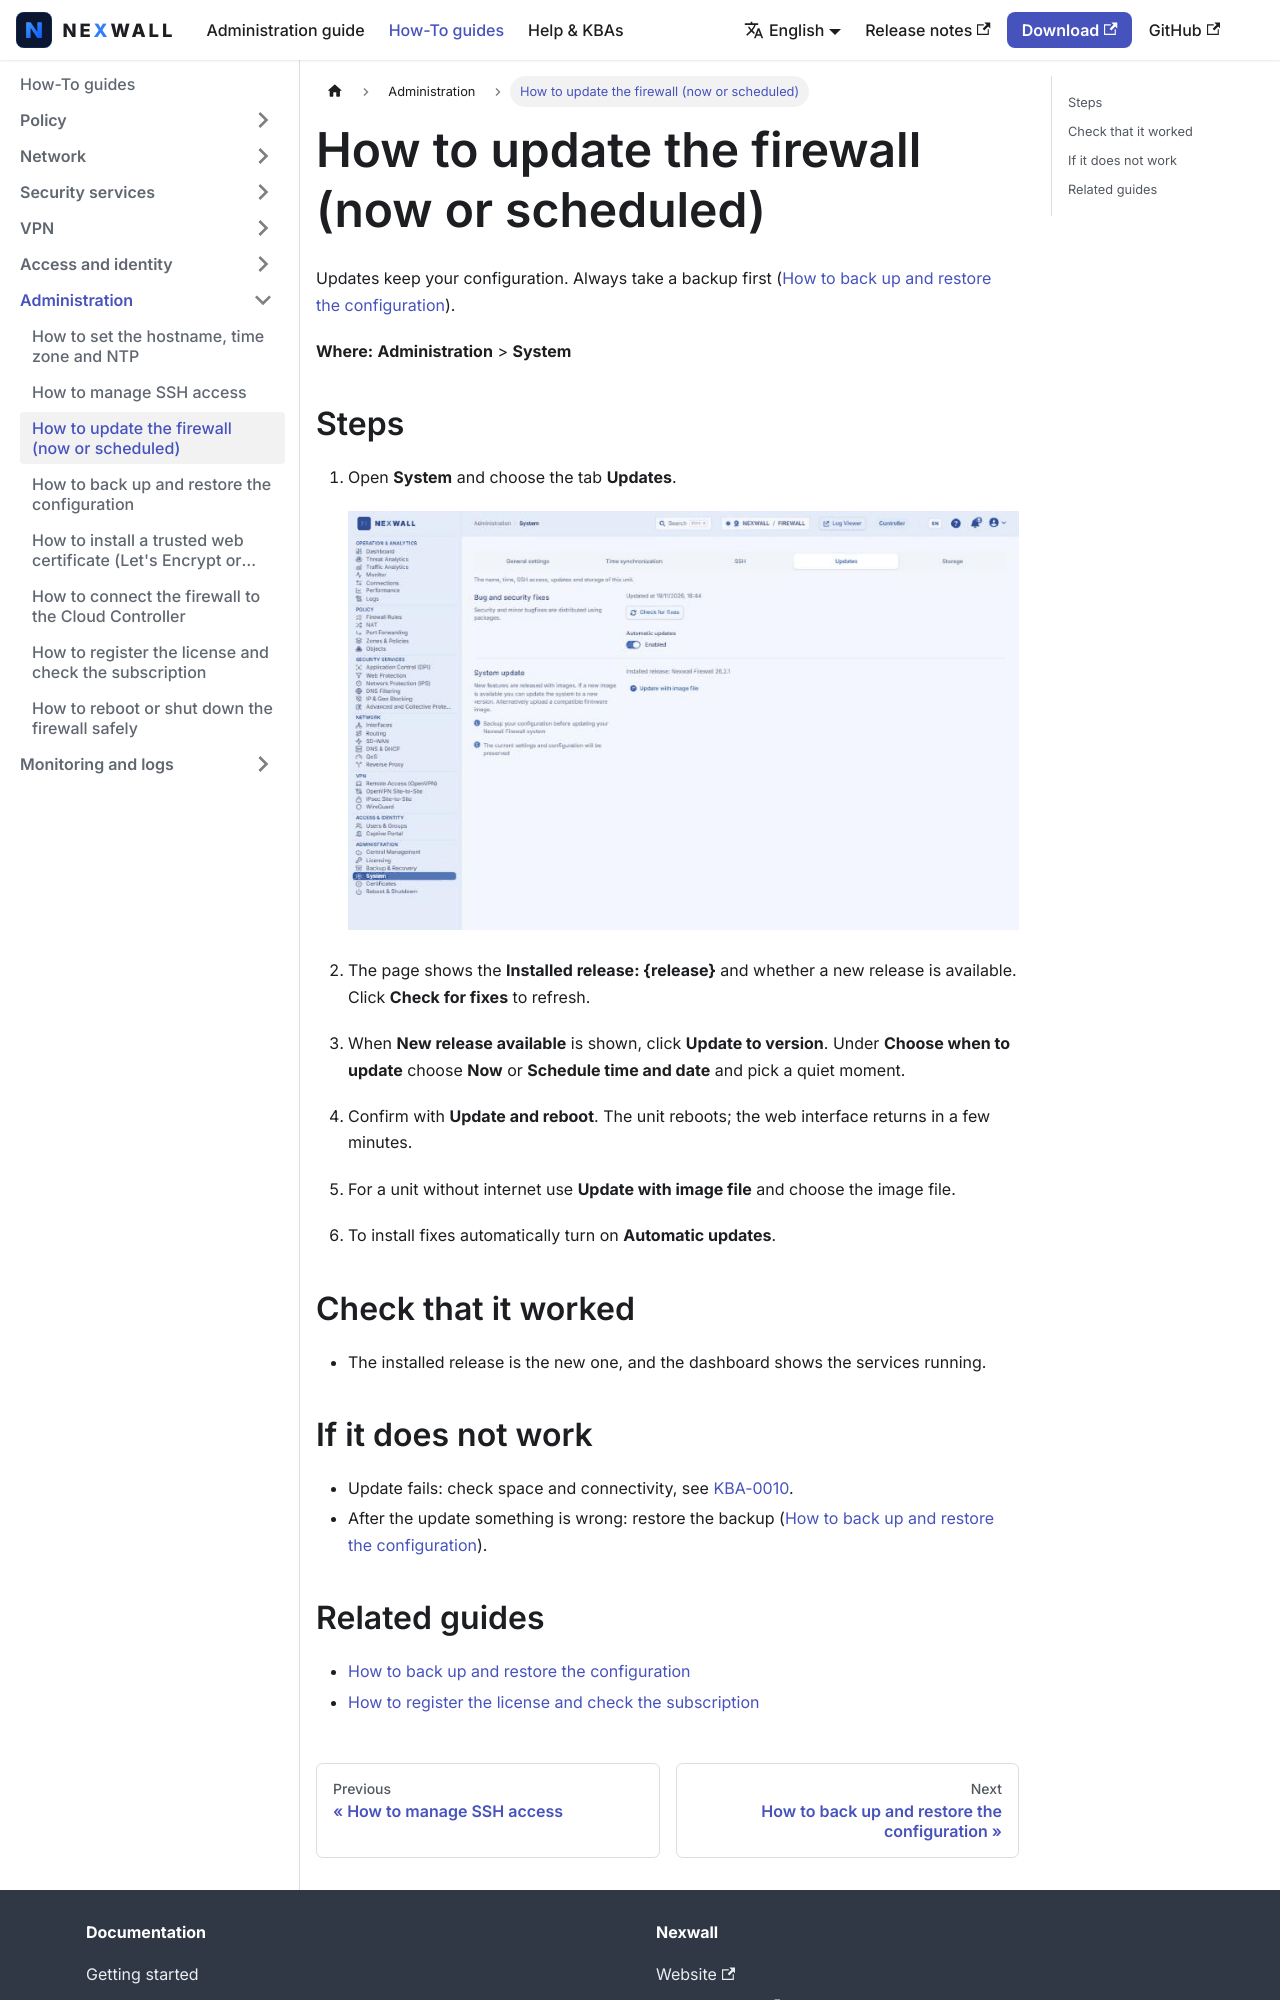

repository: nexwall/nexwall-docs · page: docs/howto/admin/update/index.html · generator: docusaurus

---
title: 'How to update the firewall (now or scheduled)'
sidebar_position: 5
description: 'Check for a new release, back up and install it immediately or at a chosen time.'
---

# How to update the firewall (now or scheduled)

Updates keep your configuration. Always take a backup first ([How to back up and restore the configuration](backup-restore.md)).

**Where:** **Administration** > **System**

## Steps

1. Open **System** and choose the tab **Updates**.

   ![Updates tab](/img/screenshots/howto/en/update-1.png)

2. The page shows the **Installed release: \{release\}** and whether a new release is available. Click **Check for fixes** to refresh.
3. When **New release available** is shown, click **Update to version**. Under **Choose when to update** choose **Now** or **Schedule time and date** and pick a quiet moment.
4. Confirm with **Update and reboot**. The unit reboots; the web interface returns in a few minutes.
5. For a unit without internet use **Update with image file** and choose the image file.
6. To install fixes automatically turn on **Automatic updates**.

## Check that it worked

- The installed release is the new one, and the dashboard shows the services running.

## If it does not work

- Update fails: check space and connectivity, see [KBA-0010](../../help/kba-10-updates.md).
- After the update something is wrong: restore the backup ([How to back up and restore the configuration](backup-restore.md)).
